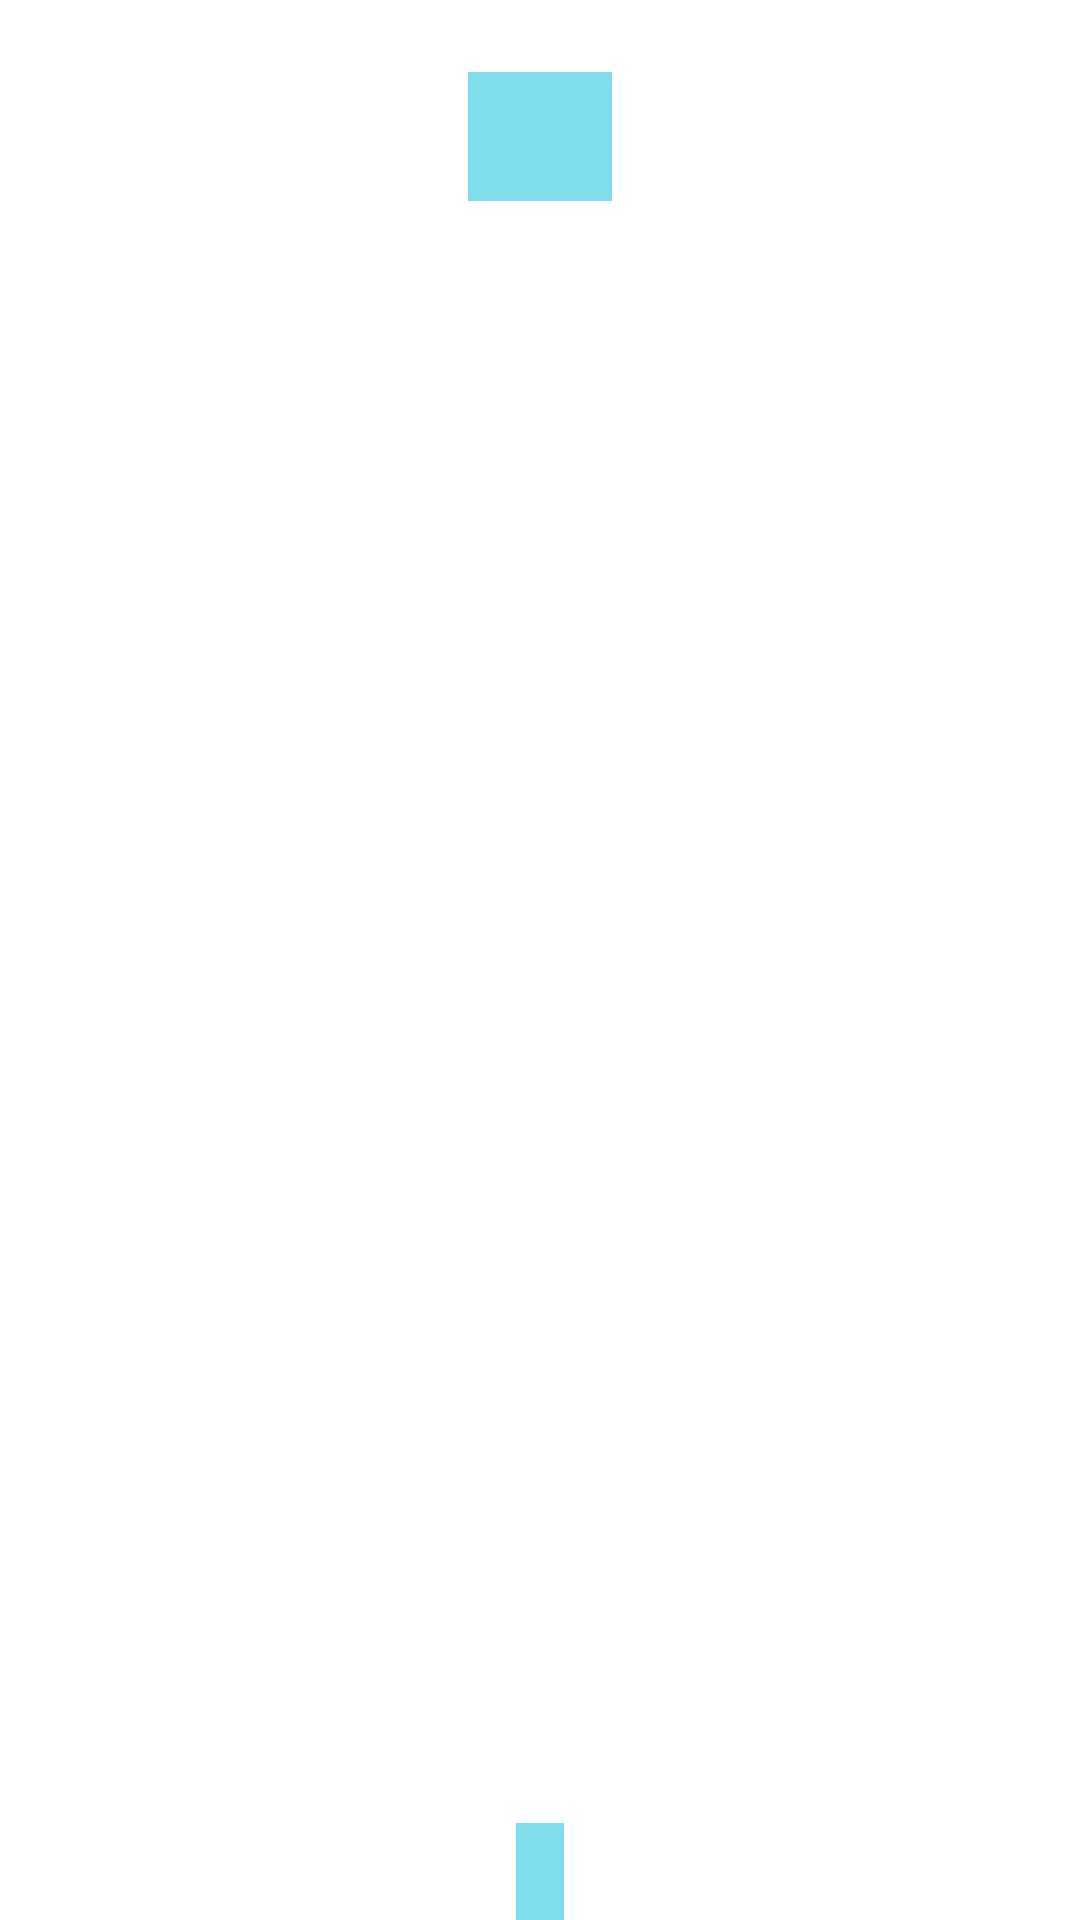

The Android layout XML behind this screen, and the referenced resources:
<!-- AndroidManifest.xml: application theme Theme.PictureOfTheDay -->
<!-- res/layout/fragment_daily_image_end.xml -->
<?xml version="1.0" encoding="utf-8"?>
<androidx.constraintlayout.widget.ConstraintLayout xmlns:android="http://schemas.android.com/apk/res/android"
    xmlns:app="http://schemas.android.com/apk/res-auto"
    xmlns:tools="http://schemas.android.com/tools"
    android:id="@+id/constraint_container"
    android:layout_width="match_parent"
    android:layout_height="match_parent">

    <ImageView
        android:id="@+id/daily_image_view"
        android:layout_width="0dp"
        android:layout_height="0dp"
        android:contentDescription="@string/daily_image"
        android:scaleType="centerCrop"
        app:layout_constraintBottom_toTopOf="@+id/image_description_text_view"
        app:layout_constraintLeft_toLeftOf="parent"
        app:layout_constraintRight_toRightOf="parent"
        app:layout_constraintTop_toTopOf="parent" />

    <TextView
        android:id="@+id/title"
        android:layout_width="wrap_content"
        android:layout_height="wrap_content"
        android:layout_marginTop="24dp"
        android:background="?colorSecondary"
        android:fontFamily="@font/geo"
        android:paddingStart="24dp"
        android:paddingTop="8dp"
        android:paddingEnd="24dp"
        android:paddingBottom="8dp"
        android:textColor="?colorOnSecondary"
        android:textSize="@dimen/font_size_large"
        android:textStyle="bold"
        app:layout_constraintLeft_toLeftOf="parent"
        app:layout_constraintRight_toRightOf="parent"
        app:layout_constraintTop_toTopOf="parent"
        tools:text="@tools:sample/lorem" />

    <TextView
        android:id="@+id/tap"
        android:layout_width="wrap_content"
        android:layout_height="wrap_content"
        android:layout_marginStart="8dp"
        android:layout_marginEnd="8dp"
        android:layout_marginBottom="24dp"
        android:backgroundTint="?colorPrimary"
        android:padding="8dp"
        android:text="@string/show_description"
        android:textColor="?colorOnPrimary"
        android:textSize="@dimen/font_size_medium"
        app:layout_constraintEnd_toEndOf="parent"
        app:layout_constraintStart_toStartOf="parent"
        app:layout_constraintTop_toBottomOf="parent" />

    <TextView
        android:id="@+id/image_description_text_view"
        android:layout_width="wrap_content"
        android:layout_height="wrap_content"
        android:background="?colorSecondary"
        android:gravity="center"
        android:padding="8dp"
        android:textColor="?colorOnSecondary"
        android:textSize="@dimen/font_size_small"
        app:layout_constraintBottom_toBottomOf="parent"
        app:layout_constraintLeft_toLeftOf="parent"
        app:layout_constraintRight_toRightOf="parent"
        tools:text="@tools:sample/lorem/random" />

</androidx.constraintlayout.widget.ConstraintLayout>
<!-- resources referenced by this layout -->
<resources>
  <dimen name="font_size_large">20sp</dimen>
  <dimen name="font_size_medium">16sp</dimen>
  <dimen name="font_size_small">12sp</dimen>
  <string name="daily_image">Daily Image</string>
  <string name="show_description">Show Description</string>
  <style name="Theme.PictureOfTheDay" parent="Theme.MaterialComponents.DayNight.DarkActionBar">
          
          <item name="colorPrimary">@color/purple_600</item>
          <item name="colorPrimaryVariant">@color/purple_800</item>
          <item name="colorOnPrimary">@color/white</item>
          
          <item name="colorSecondary">@color/teal_200</item>
          <item name="colorSecondaryVariant">@color/teal_800</item>
          <item name="colorOnSecondary">@color/black</item>
          
          <item name="android:statusBarColor" tools:targetApi="l">?attr/colorPrimaryVariant</item>
          
      </style>
  <color name="purple_600">#5E35B1</color>
  <color name="purple_800">#4527A0</color>
  <color name="white">#FFFFFFFF</color>
  <color name="teal_200">#80DEEA</color>
  <color name="teal_800">#00838F</color>
  <color name="black">#FF000000</color>
</resources>
